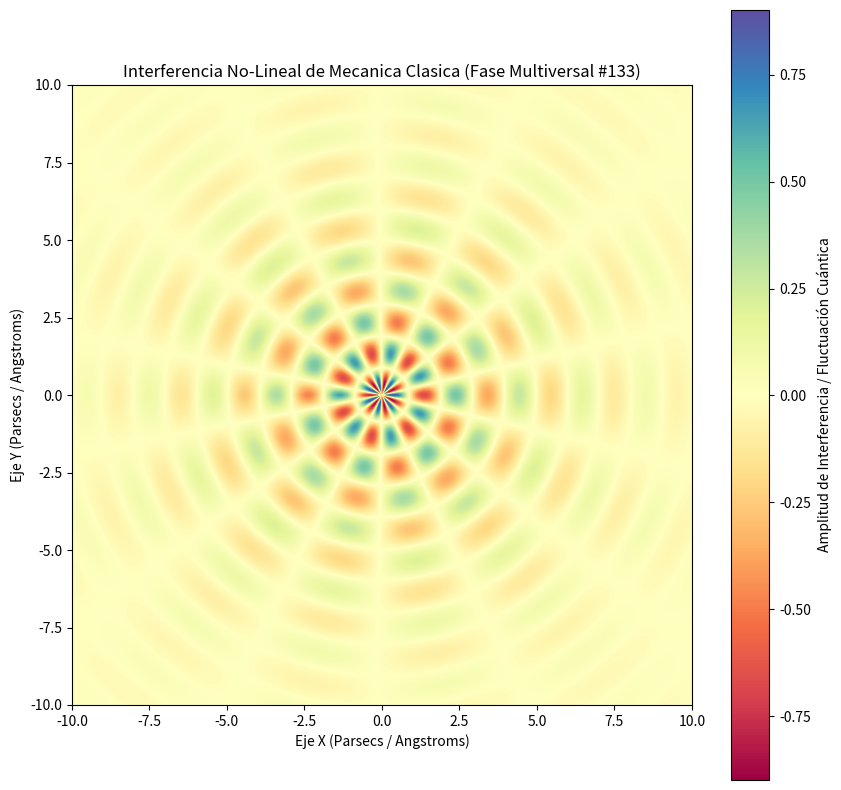

Generate this figure with matplotlib:
%matplotlib inline
# Simulación Multiversal: Mecanica Clasica - Variante 133
import numpy as np
import matplotlib.pyplot as plt

# Parámetros Físicos No-Lineales
omega_1 = 3.068
omega_2 = 6.923
lambda_decay = 0.292
phase_shift = 0.441

x = np.linspace(-10, 10, 800)
y = np.linspace(-10, 10, 800)
X, Y = np.meshgrid(x, y)

# Dinámica de Fluidos / Campos Tensor-Escalares (Fase Multiversal)
R = np.sqrt(X**2 + Y**2) + 1e-5
Z = (np.sin(omega_1 * R + phase_shift) * np.cos(omega_2 * np.arctan2(Y, X))) * np.exp(-lambda_decay * R)

plt.figure(figsize=(10, 10))
plt.imshow(Z, cmap='Spectral', extent=[-10, 10, -10, 10], origin='lower')
plt.colorbar(label='Amplitud de Interferencia / Fluctuación Cuántica')
plt.title(r'Interferencia No-Lineal de Mecanica Clasica (Fase Multiversal #133)')
plt.xlabel('Eje X (Parsecs / Angstroms)')
plt.ylabel('Eje Y (Parsecs / Angstroms)')
plt.show()
